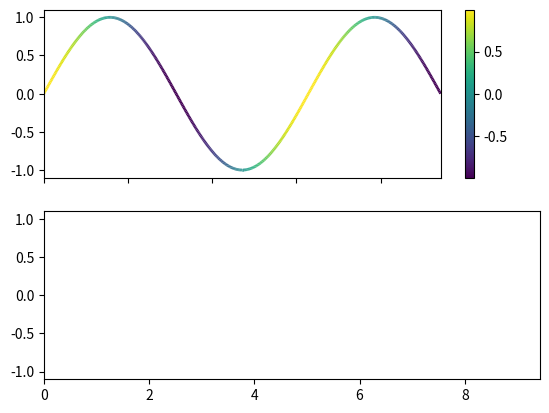

Python code for this plot:
'''
==================
Multicolored lines
==================

This example shows how to make a multi-colored line. In this example, the line
is colored based on its derivative.
'''

import numpy as np
import matplotlib.pyplot as plt
from matplotlib.collections import LineCollection
from matplotlib.colors import ListedColormap, BoundaryNorm

x = np.linspace(0, 3 * np.pi, 500)
y = np.sin(x)
dydx = np.cos(0.5 * (x[:-1] + x[1:]))  # first derivative

# Create a set of line segments so that we can color them individually
# This creates the points as a N x 1 x 2 array so that we can stack points
# together easily to get the segments. The segments array for line collection
# needs to be (numlines) x (points per line) x 2 (for x and y)
points = np.array([x, y]).T.reshape(-1, 1, 2)
segments = np.concatenate([points[:-1], points[1:]], axis=1)

fig, axs = plt.subplots(2, 1, sharex=True, sharey=True)

# Create a continuous norm to map from data points to colors
norm = plt.Normalize(dydx.min(), dydx.max())
lc = LineCollection(segments, cmap='viridis', norm=norm)
# Set the values used for colormapping
lc.set_array(dydx)
lc.set_linewidth(2)
line = axs[0].add_collection(lc)
fig.colorbar(line, ax=axs[0])

# Use a boundary norm instead
# cmap = ListedColormap(['r', 'g', 'b'])
# norm = BoundaryNorm([-1, -0.5, 0.5, 1], cmap.N)
# lc = LineCollection(segments, cmap=cmap, norm=norm)
# lc.set_array(dydx)
# lc.set_linewidth(2)
# line = axs[1].add_collection(lc)
# fig.colorbar(line, ax=axs[1])

axs[0].set_xlim(x.min(), x.max())
axs[0].set_ylim(-1.1, 1.1)
plt.show()
